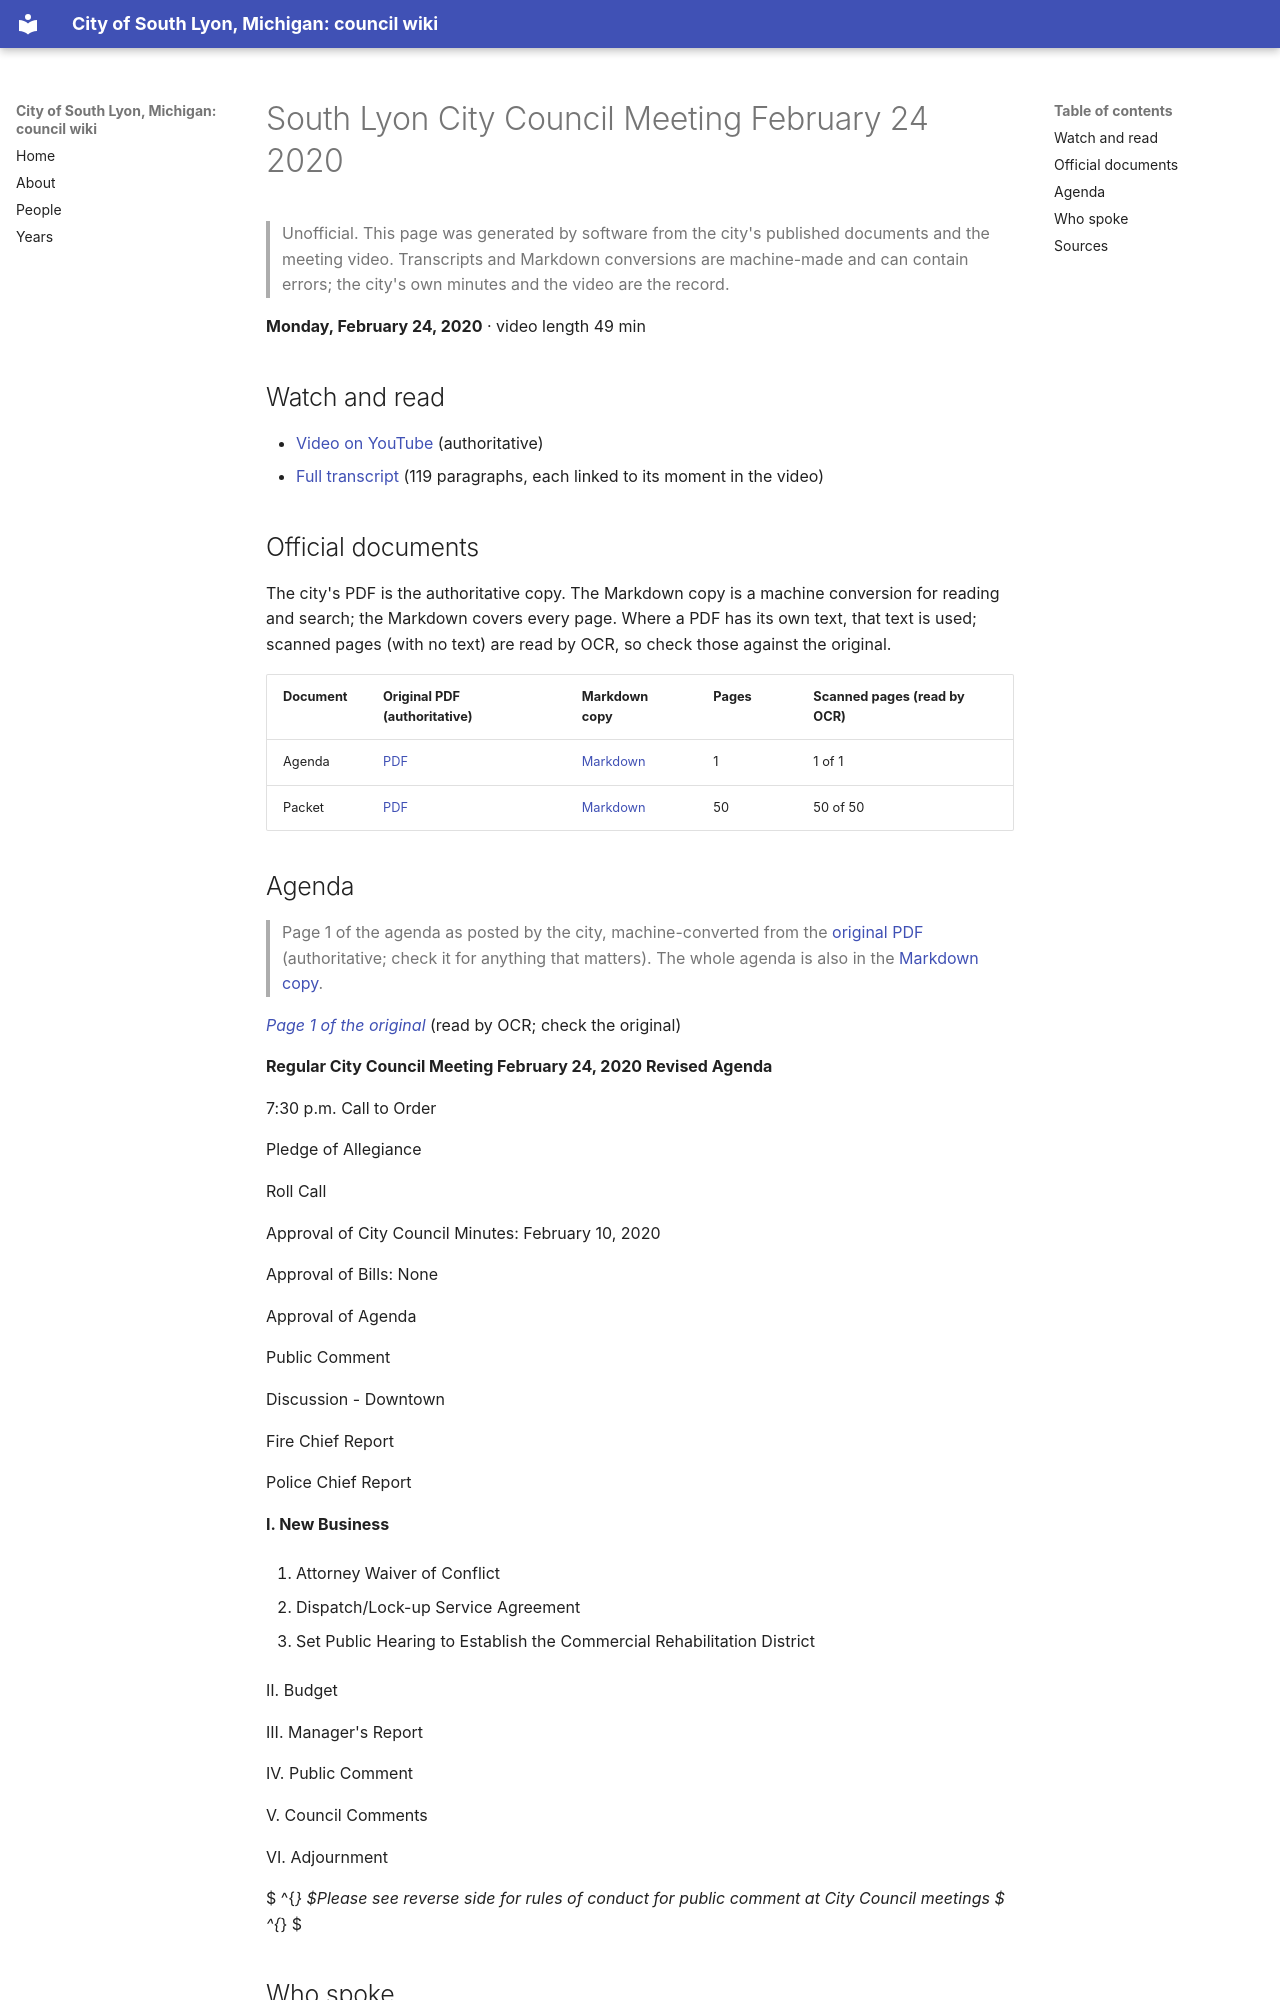

repository: RyanMathewson/city-of-south-lyon-mi-council-wiki · page: meetings/2020/2020-02-24/index.html · generator: mkdocs

---
title: "South Lyon City Council Meeting February 24 2020"
meeting_date: "2020-02-24"
video_url: "https://www.youtube.com/watch?v=IoYJYRaiqQM"
source_listing: "https://www.southlyonmi.org/government/city_council/city_council_minutes_and_agendas.php"
---


# South Lyon City Council Meeting February 24 2020

> Unofficial. This page was generated by software from the city's published documents and the meeting video. Transcripts and Markdown conversions are machine-made and can contain errors; the city's own minutes and the video are the record.

**Monday, February 24, 2020** · video length 49 min

## Watch and read

- [Video on YouTube](https://www.youtube.com/watch?v=IoYJYRaiqQM) (authoritative)
- [Full transcript](../../transcripts/2020/2020-02-24.md) (119 paragraphs, each linked to its moment in the video)

## Official documents

The city's PDF is the authoritative copy. The Markdown copy is a machine conversion for reading and search; the Markdown covers every page. Where a PDF has its own text, that text is used; scanned pages (with no text) are read by OCR, so check those against the original.

| Document | Original PDF (authoritative) | Markdown copy | Pages | Scanned pages (read by OCR) |
|---|---|---|---|---|
| Agenda | [PDF](https://www.southlyonmi.org/2-24-20%20Council%20Agenda%20revised.pdf?t=202108310733160) | [Markdown](../../documents/2020/2020-02-24/agenda.md) | 1 | 1 of 1 |
| Packet | [PDF](https://www.southlyonmi.org/2-24-20%20Council%20Packet%20Revised%20-%20online%20only.pdf?t=202108310733160) | [Markdown](../../documents/2020/2020-02-24/packet.md) | 50 | 50 of 50 |
